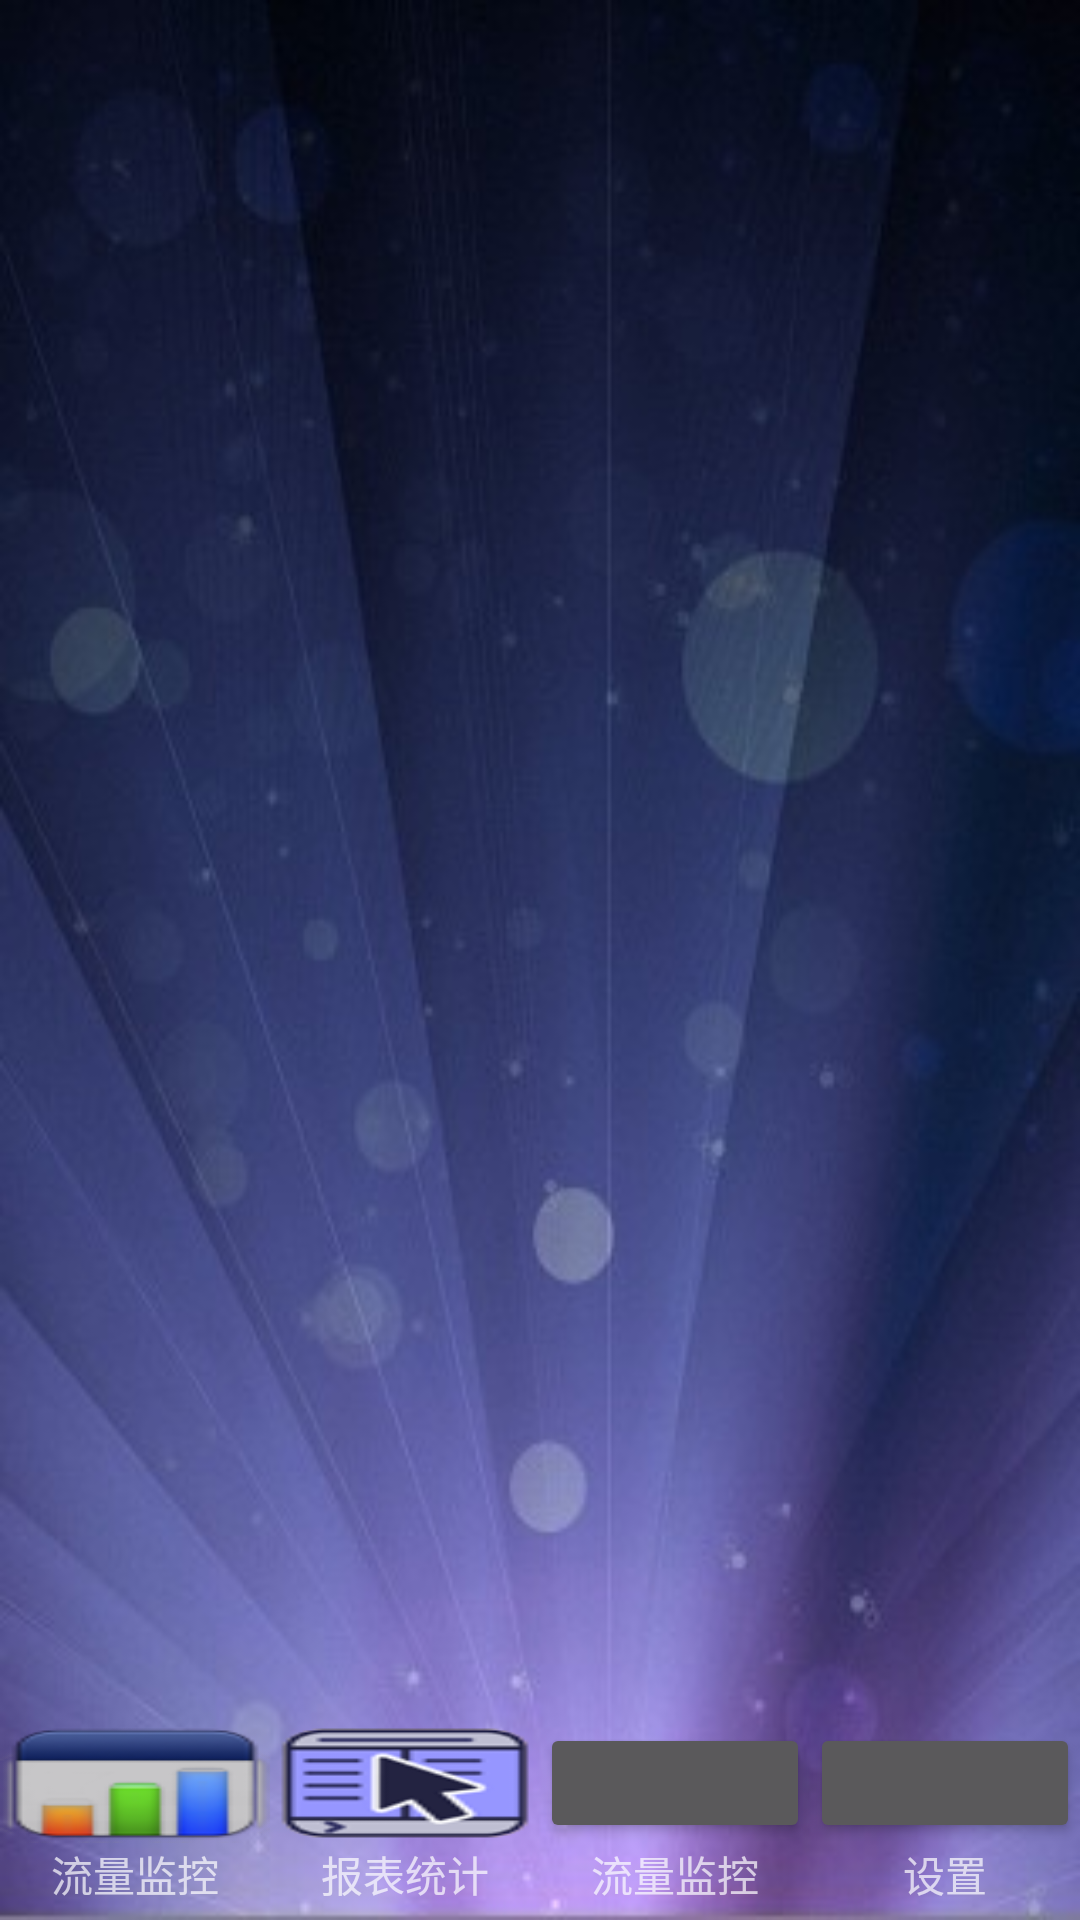

Android layout source for this screen:
<!-- AndroidManifest.xml: application theme AppTheme -->
<!-- res/layout/activity_main.xml -->
<?xml version="1.0" encoding="utf-8"?>
<RelativeLayout xmlns:android="http://schemas.android.com/apk/res/android"
    xmlns:tools="http://schemas.android.com/tools"
    android:layout_width="match_parent"
    android:layout_height="match_parent"
    android:paddingBottom="@dimen/activity_vertical_margin"
    android:paddingTop="@dimen/activity_vertical_margin"
    tools:context="fanghao.example.com.trafficmonitoring.MainActivity"
    android:background="@drawable/background"
    android:orientation="vertical">
    <FrameLayout
        android:id="@+id/container_home"
        android:layout_width="match_parent"
        android:layout_height="540dp"></FrameLayout>
    <LinearLayout
        android:layout_width="match_parent"
        android:layout_height="wrap_content"
        android:orientation="vertical"
        android:layout_alignParentBottom="true">
        <LinearLayout
            android:layout_width="match_parent"
            android:layout_height="40dp"
            android:orientation="horizontal"
            >
            <Button
                android:id="@+id/btnTraffic"
                android:layout_weight="1"
                android:layout_width="0dp"
                android:layout_height="wrap_content"
                android:background="@drawable/traffic_unselected"
                />
            <Button
                android:id="@+id/btnList"
                android:layout_weight="1"
                android:layout_width="0dp"
                android:layout_height="wrap_content"
                android:background="@drawable/list_unselected"
                />
            <Button
                android:id="@+id/btnList2"
                android:layout_weight="1"
                android:layout_width="0dp"
                android:layout_height="wrap_content"

                />
            <Button
                android:id="@+id/btnList32"
                android:layout_weight="1"
                android:layout_width="0dp"
                android:layout_height="wrap_content"

                android:text=""/>
        </LinearLayout>
        <LinearLayout
            android:layout_width="match_parent"
            android:layout_height="wrap_content"
            android:layout_alignParentBottom="true">
            <TextView
                android:layout_width="0dp"
                android:layout_height="wrap_content"
                android:layout_weight="1"
                android:gravity="center"
                android:text="流量监控"/>
            <TextView
                android:layout_width="0dp"
                android:layout_height="wrap_content"
                android:layout_weight="1"
                android:gravity="center"
                android:text="报表统计"/>
            <TextView
                android:layout_width="0dp"
                android:layout_height="wrap_content"
                android:layout_weight="1"
                android:gravity="center"
                android:text="流量监控"/>
            <TextView
                android:layout_width="0dp"
                android:layout_height="wrap_content"
                android:layout_weight="1"
                android:gravity="center"
                android:text="设置"/>
        </LinearLayout>
    </LinearLayout>

</RelativeLayout>
<!-- resources referenced by this layout -->
<resources>
  <dimen name="activity_vertical_margin">5dp</dimen>
  <!-- drawable background: jpg bitmap (drawable, 22400 bytes) -->
  <!-- drawable list_unselected: png bitmap (drawable, 6499 bytes) -->
  <!-- drawable traffic_unselected: png bitmap (drawable, 6844 bytes) -->
  <style name="AppTheme" parent="Theme.AppCompat.NoActionBar">
          
         
      </style>
</resources>
